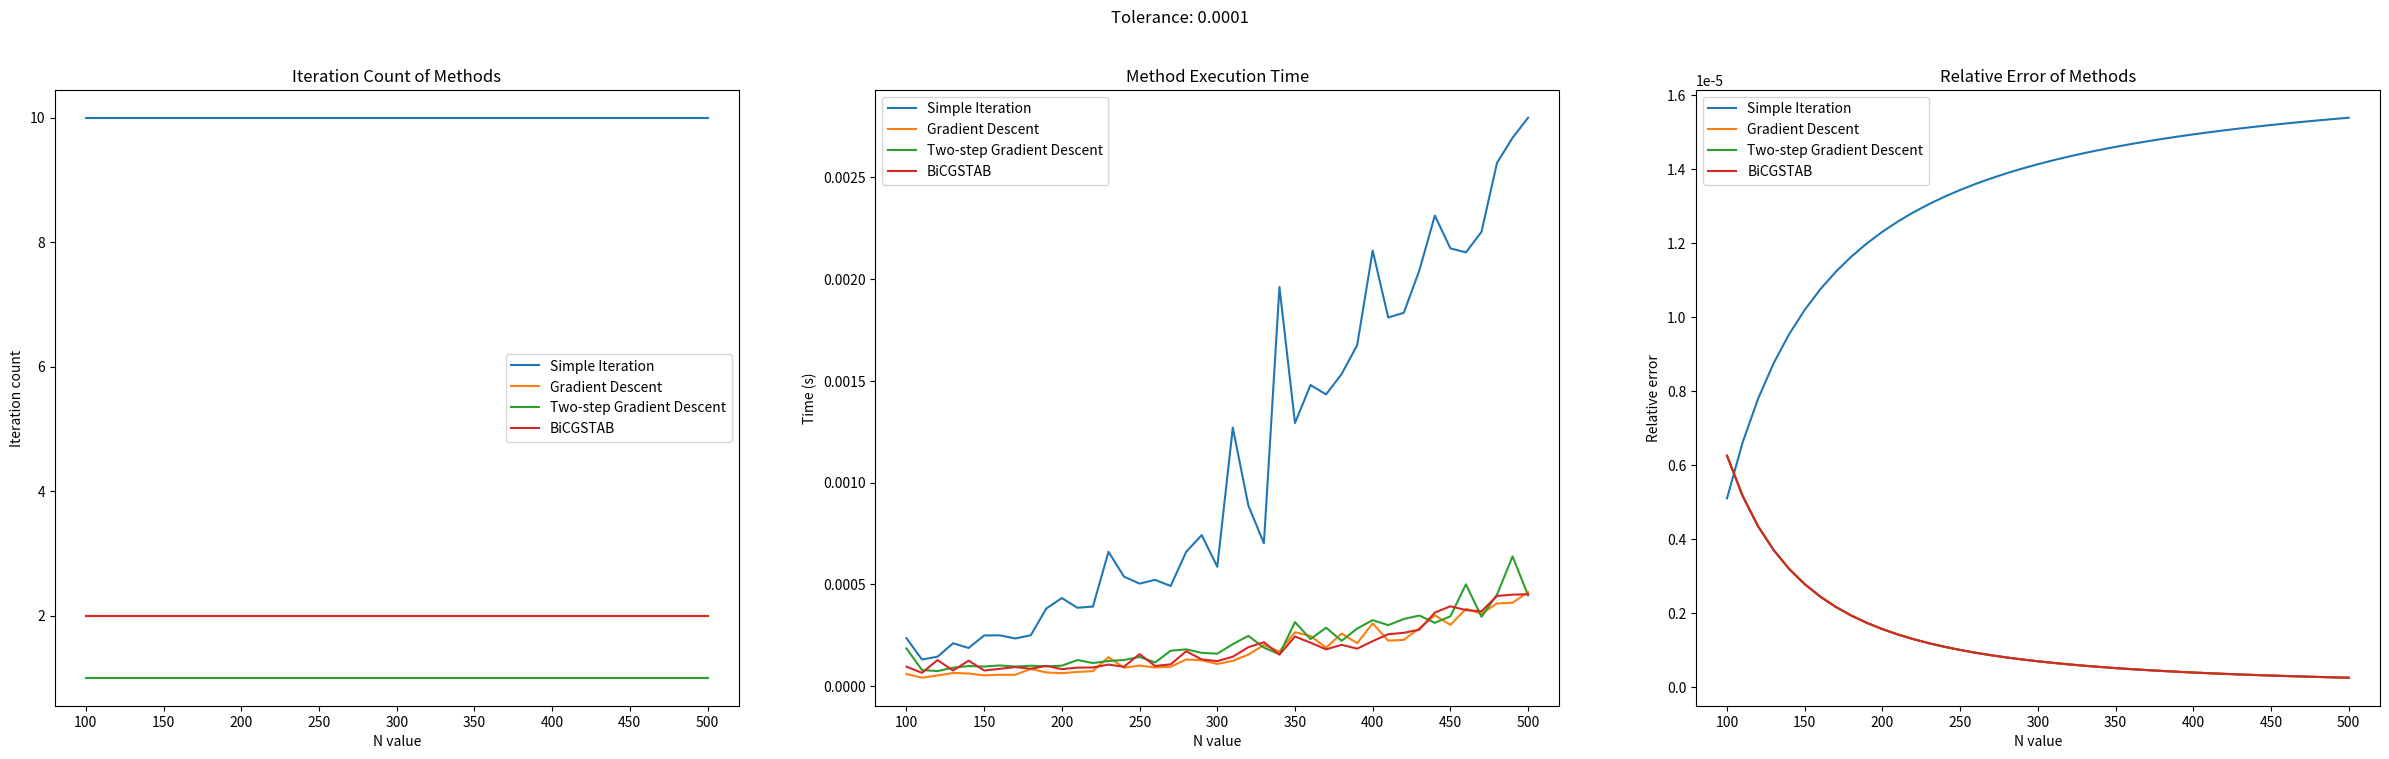
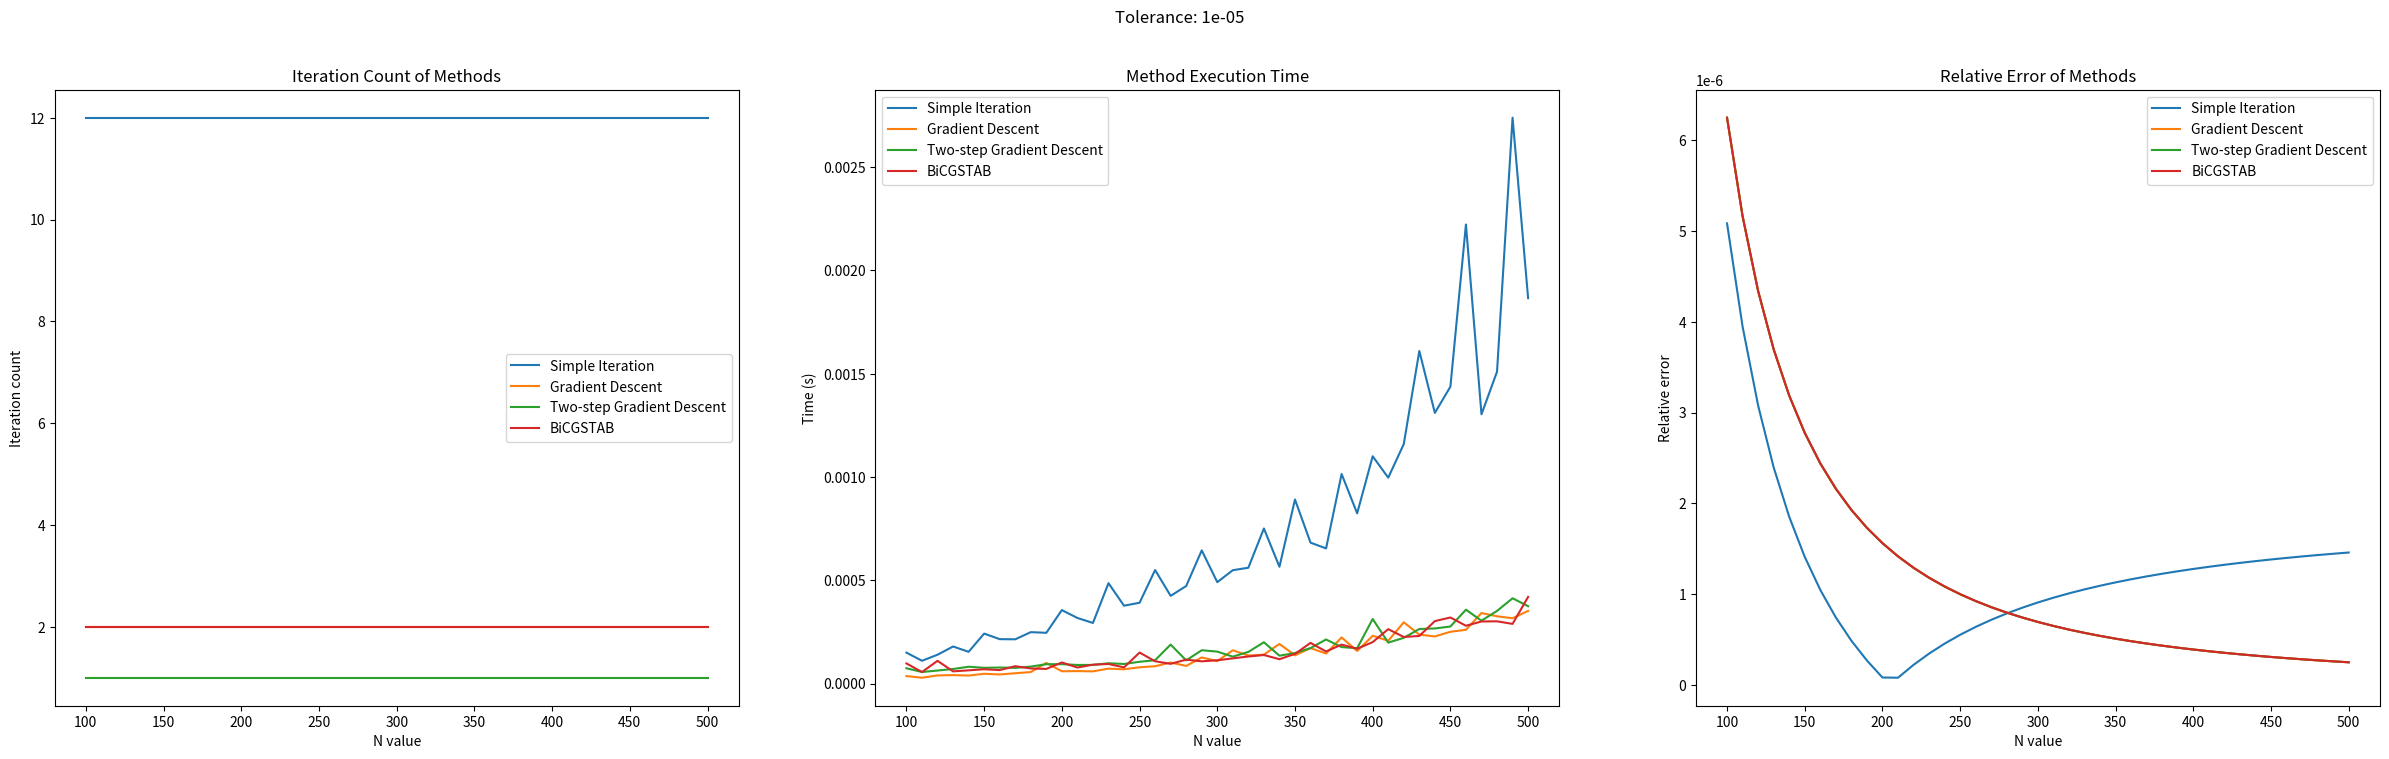

Here is the Python script that generated these plots, in order:
import numpy as np
import matplotlib.pyplot as plt
import time


def create_system(a, b, N):
    """
    Create a discretized linear system from an integral equation.
    
    Parameters:
    a (float): Lower bound of the integration interval
    b (float): Upper bound of the integration interval
    N (int): Number of discretization points
    
    Returns:
    tuple: (A, x) where A is the system matrix and x is the grid points
    """
    h = np.abs(b - a) / N
    # Create midpoints of each subinterval
    x = np.array([i * h + h / 2 + a for i in range(N)])
    y = x.copy()
    
    # Create the matrix representation of the integral operator
    A = []
    for i in x:
        row = []
        for j in y:
            row.append(K(i, j) * h)
        A.append(row)
    
    # Add identity matrix to convert to Fredholm equation of second kind
    return np.array(A) + np.eye(N), x


def u_x(x):
    """Exact solution function for validation."""
    return 0.75 * x


def K(x, y):
    """Kernel function of the integral equation."""
    return x * y


def f_x(x):
    """Right-hand side function of the integral equation."""
    return x


def relative_error(u, x):
    """
    Calculate the relative error between numerical and exact solutions.
    
    Parameters:
    u (array): Numerical solution
    x (array): Grid points
    
    Returns:
    float: Relative error
    """
    error_numerator = []
    error_denominator = []
    for i in range(len(x)):
        error_numerator.append(np.abs(u_x(x[i]) - u[i]))
        error_denominator.append(np.abs(u_x(x[i])))
    
    return sum(error_numerator) / sum(error_denominator)


def simple_iteration(A, f, epsilon=0.0001):
    """
    Solve linear system using simple iteration method.
    
    Parameters:
    A (matrix): System matrix
    f (vector): Right-hand side vector
    epsilon (float): Convergence tolerance
    
    Returns:
    tuple: (solution, iterations, time) 
    """
    start = time.time()
    # Normalize the system for better convergence
    max_value = max(np.max(np.abs(A)), np.max(np.abs(f)))
    A = A / max_value
    f = f / max_value
    
    N = len(f)
    I = np.eye(N)
    B = I - A  # Iteration matrix
    
    u_prev = np.zeros(N)
    iterations = 1
    
    while True:
        u_next = np.dot(B, u_prev) + f
        
        # Check convergence
        if np.linalg.norm(u_next - u_prev) / np.linalg.norm(f) < epsilon:
            end = time.time()
            return u_next, iterations, end - start
        
        u_prev = u_next
        iterations += 1


def gradient_descent(A, f, epsilon=0.0001):
    """
    Solve linear system using gradient descent method.
    
    Parameters:
    A (matrix): System matrix
    f (vector): Right-hand side vector
    epsilon (float): Convergence tolerance
    
    Returns:
    tuple: (solution, iterations, time) 
    """
    start = time.time()
    N = len(f)
    u_prev = np.zeros(N)
    A_star = A.conj().T  # Conjugate transpose
    iterations = 1
    
    while True:
        # Compute residual
        r = np.dot(A, u_prev) - f
        A_star_r = np.dot(A_star, r)
        
        # Compute step size
        numerator = np.linalg.norm(A_star_r) ** 2
        denominator = np.linalg.norm(np.dot(A, A_star_r)) ** 2
        step_size = numerator / denominator
        
        # Update solution
        u_next = u_prev - step_size * A_star_r
        
        # Check convergence
        if np.linalg.norm(u_next - u_prev) / np.linalg.norm(f) < epsilon:
            end = time.time()
            return u_next, iterations, end - start
        
        u_prev = u_next
        iterations += 1


def gradient_descent_twostep(A, f, epsilon=0.0001):
    """
    Solve linear system using two-step gradient descent method.
    
    Parameters:
    A (matrix): System matrix
    f (vector): Right-hand side vector
    epsilon (float): Convergence tolerance
    
    Returns:
    tuple: (solution, iterations, time) 
    """
    start = time.time()
    N = len(f)
    u_prev = np.zeros(N)
    A_star = A.conj().T  # Conjugate transpose
    iterations = 1
    
    # Initial step
    r_prev = np.dot(A, u_prev) - f
    A_star_r = np.dot(A_star, r_prev)
    numerator = np.linalg.norm(A_star_r) ** 2
    denominator = np.linalg.norm(np.dot(A, A_star_r)) ** 2
    u_curr = u_prev - (numerator / denominator) * A_star_r
    
    while True:
        r_curr = np.dot(A, u_curr) - f
        delta_r = np.linalg.norm(r_curr - r_prev) ** 2
        A_star_r = np.dot(A_star, r_curr)
        
        # Set up and solve the 2x2 system for parameters a and g
        left_matrix = np.array([
            [delta_r, np.linalg.norm(A_star_r) ** 2],
            [np.linalg.norm(A_star_r) ** 2, np.linalg.norm(np.dot(A, A_star_r)) ** 2]
        ])
        right_vector = np.array([0, np.linalg.norm(A_star_r) ** 2])
        a, g = np.linalg.solve(left_matrix, right_vector)
        
        # Update solution
        u_next = u_curr - a * (u_curr - u_prev) - g * A_star_r
        
        # Check convergence
        if np.linalg.norm(u_next - u_curr) / np.linalg.norm(f) < epsilon:
            end = time.time()
            return u_next, iterations, end - start
        
        # Prepare for next iteration
        u_prev = u_curr
        u_curr = u_next
        r_prev = r_curr
        iterations += 1


def first_type_dot_product(u, v):
    """Dot product with conjugation of the first argument."""
    return np.sum(np.conjugate(u) * v)


def second_type_dot_product(u, v):
    """Standard dot product without conjugation."""
    return np.sum(u * v)


def biconjugate_gradient_stabilized(A, f, epsilon=0.0001):
    """
    Solve linear system using BiCGSTAB method.
    
    Parameters:
    A (matrix): System matrix
    f (vector): Right-hand side vector
    epsilon (float): Convergence tolerance
    
    Returns:
    tuple: (solution, iterations, time) 
    """
    start = time.time()
    N = len(f)
    
    # Initialize variables
    u_prev = np.zeros(N)
    r_prev = f - np.dot(A, u_prev)
    r_tilda = r_prev  # Shadow residual
    ro_prev = alpha_prev = omega_prev = 1
    v_prev = np.zeros(N)
    p_prev = np.zeros(N)
    s_prev = np.zeros(N)
    iterations = 1
    
    while True:
        ro_curr = first_type_dot_product(r_tilda, r_prev)
        beta_curr = (ro_curr / ro_prev) * (alpha_prev / omega_prev)
        
        # Update search direction
        p_curr = r_prev + beta_curr * (p_prev - omega_prev * v_prev)
        v_curr = np.dot(A, p_curr)
        alpha_curr = ro_curr / first_type_dot_product(r_tilda, v_curr)
        
        # Compute intermediate residual
        s_curr = r_prev - alpha_curr * v_curr
        t_curr = np.dot(A, s_curr)
        omega_curr = second_type_dot_product(t_curr, s_curr) / second_type_dot_product(t_curr, t_curr)
        
        # Update solution and residual
        u_curr = u_prev + omega_curr * s_curr + alpha_curr * p_curr
        r_curr = s_curr - omega_curr * t_curr
        
        # Check convergence
        if np.linalg.norm(u_curr - u_prev) / np.linalg.norm(f) < epsilon:
            end = time.time()
            return u_curr, iterations, end - start
        
        # Prepare for next iteration
        iterations += 1
        u_prev = u_curr
        r_prev = r_curr
        ro_prev, alpha_prev, omega_prev = ro_curr, alpha_curr, omega_curr
        v_prev, p_prev, s_prev = v_curr, p_curr, s_curr


def main():
    """Main function to compare iterative solvers."""
    # Define range of system sizes to test
    N_values = np.arange(100, 501, 10)
    
    # Test with two different tolerance values
    for epsilon in [0.0001, 0.00001]:
        rel_err = []
        iter_counts = []
        times = []
        
        for n in N_values:
            # Create system
            A, x_grid = create_system(0, 1, n)
            f = f_x(x_grid)
            
            # Solve with different methods
            si_solve, si_iter, si_time = simple_iteration(A, f, epsilon)
            gd_solve, gd_iter, gd_time = gradient_descent(A, f, epsilon)
            gd2_solve, gd2_iter, gd2_time = gradient_descent_twostep(A, f, epsilon)
            bgs_solve, bgs_iter, bgs_time = biconjugate_gradient_stabilized(A, f, epsilon)
            
            # Store results
            rel_err.append((
                relative_error(si_solve, x_grid),
                relative_error(gd_solve, x_grid),
                relative_error(gd2_solve, x_grid),
                relative_error(bgs_solve, x_grid)
            ))
            
            iter_counts.append((si_iter, gd_iter, gd2_iter, bgs_iter))
            times.append((si_time, gd_time, gd2_time, bgs_time))
        
        # Plot results
        fig, axes = plt.subplots(nrows=1, ncols=3, figsize=(30, 8))
        
        # Iteration count plot
        axes[0].plot(N_values, [i[0] for i in iter_counts], label="Simple Iteration")
        axes[0].plot(N_values, [i[1] for i in iter_counts], label="Gradient Descent")
        axes[0].plot(N_values, [i[2] for i in iter_counts], label="Two-step Gradient Descent")
        axes[0].plot(N_values, [i[3] for i in iter_counts], label="BiCGSTAB")
        axes[0].legend()
        axes[0].set_xlabel("N value")
        axes[0].set_ylabel("Iteration count")
        axes[0].set_title("Iteration Count of Methods")
        
        # Execution time plot
        axes[1].plot(N_values, [t[0] for t in times], label="Simple Iteration")
        axes[1].plot(N_values, [t[1] for t in times], label="Gradient Descent")
        axes[1].plot(N_values, [t[2] for t in times], label="Two-step Gradient Descent")
        axes[1].plot(N_values, [t[3] for t in times], label="BiCGSTAB")
        axes[1].legend()
        axes[1].set_xlabel("N value")
        axes[1].set_ylabel("Time (s)")
        axes[1].set_title("Method Execution Time")
        
        # Relative error plot
        axes[2].plot(N_values, [err[0] for err in rel_err], label="Simple Iteration")
        axes[2].plot(N_values, [err[1] for err in rel_err], label="Gradient Descent")
        axes[2].plot(N_values, [err[2] for err in rel_err], label="Two-step Gradient Descent")
        axes[2].plot(N_values, [err[3] for err in rel_err], label="BiCGSTAB")
        axes[2].legend()
        axes[2].set_xlabel("N value")
        axes[2].set_ylabel("Relative error")
        axes[2].set_title("Relative Error of Methods")
        
        fig.suptitle(f'Tolerance: {epsilon}')
        plt.show()


if __name__ == "__main__":
    main()

